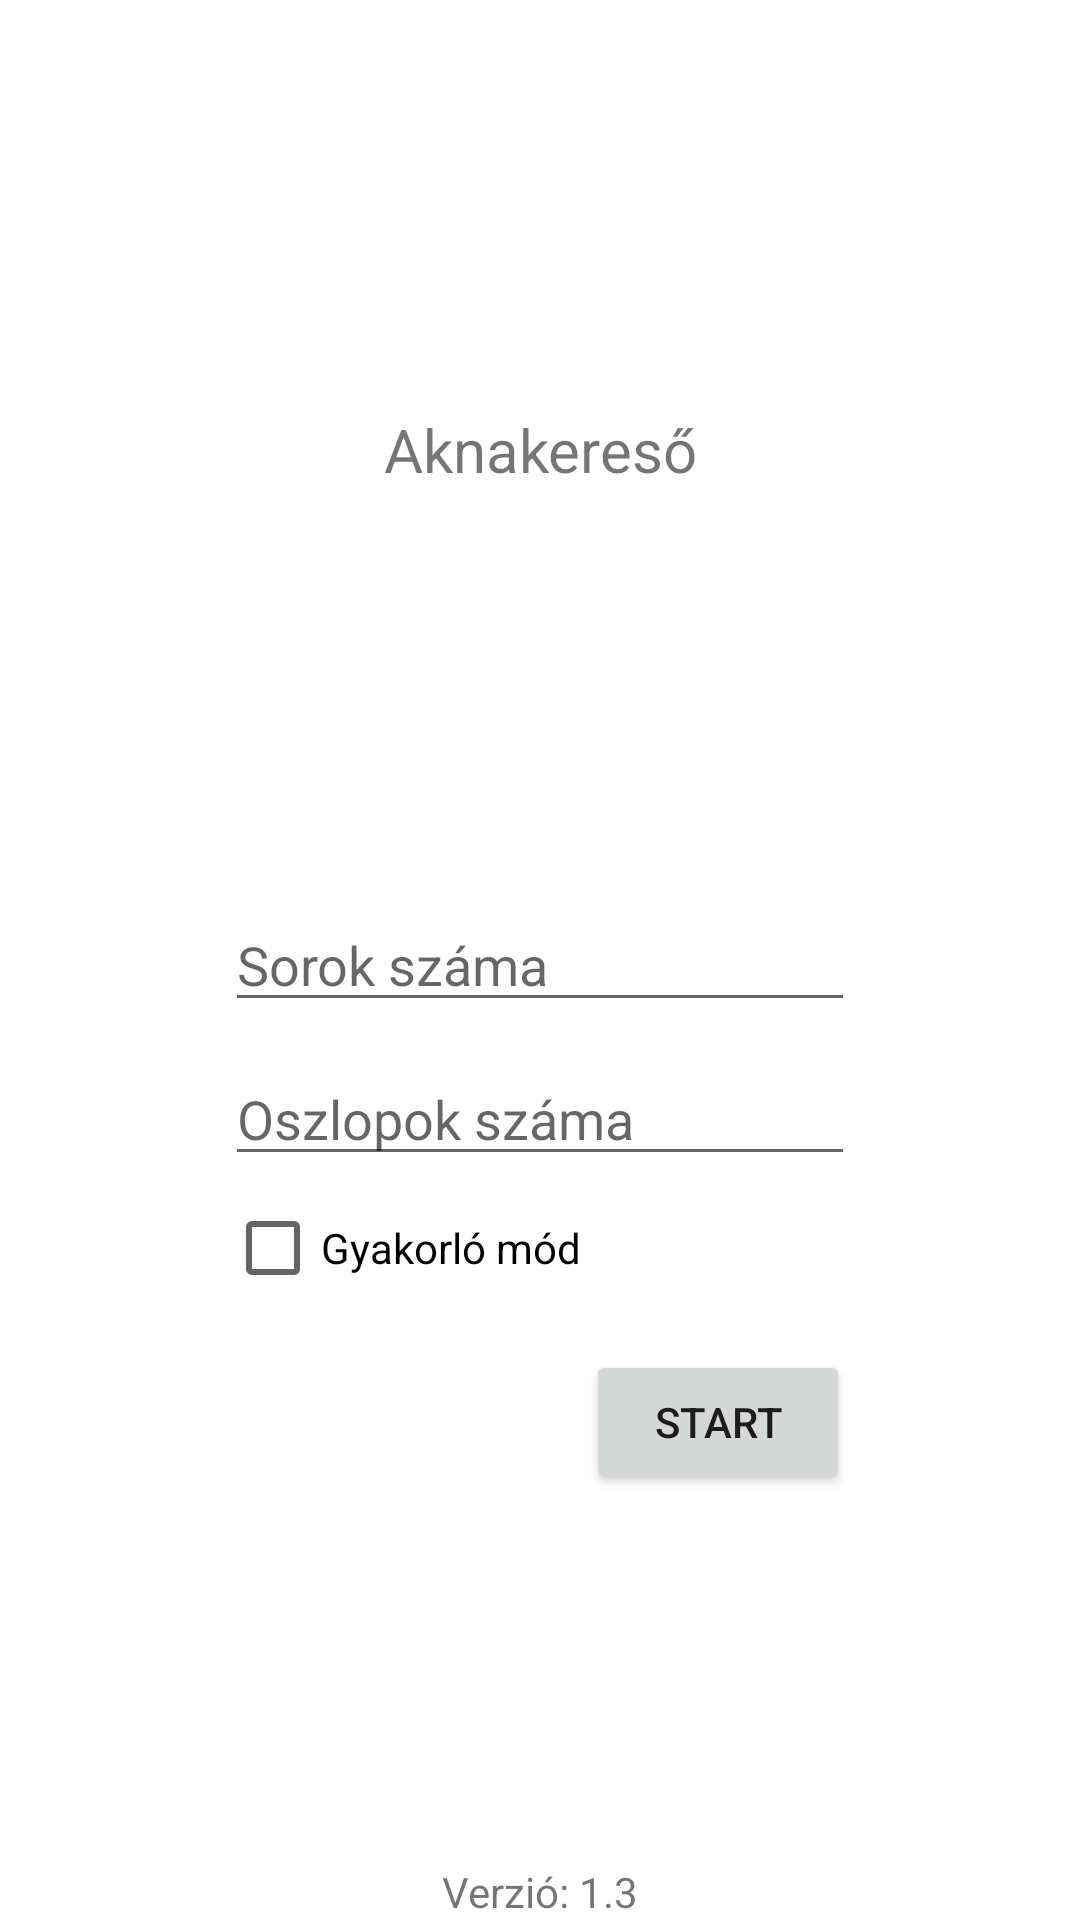

Write the Android layout XML for this screen, with the resource values it uses.
<!-- AndroidManifest.xml: application theme Theme.Aknakereso -->
<!-- res/layout/activity_main.xml -->
<?xml version="1.0" encoding="utf-8"?>
<androidx.constraintlayout.widget.ConstraintLayout xmlns:android="http://schemas.android.com/apk/res/android"
    xmlns:app="http://schemas.android.com/apk/res-auto"
    xmlns:tools="http://schemas.android.com/tools"
    android:layout_width="match_parent"
    android:layout_height="match_parent"
    tools:context=".MainActivity">

    <Button
        android:id="@+id/btnStart"
        android:layout_width="wrap_content"
        android:layout_height="wrap_content"
        android:layout_margin="10dp"
        android:text="Start"
        app:layout_constraintEnd_toEndOf="@+id/etOszlopokSzama"
        app:layout_constraintStart_toEndOf="@+id/ckGyakorloMod"
        app:layout_constraintTop_toBottomOf="@+id/ckGyakorloMod" />

    <TextView
        android:id="@+id/textView"
        android:layout_width="wrap_content"
        android:layout_height="wrap_content"
        android:text="Aknakereső"
        android:textSize="20sp"
        app:layout_constraintBottom_toTopOf="@+id/etSorokSzama"
        app:layout_constraintEnd_toEndOf="parent"
        app:layout_constraintHorizontal_bias="0.5"
        app:layout_constraintStart_toStartOf="parent"
        app:layout_constraintTop_toTopOf="parent" />

    <EditText
        android:id="@+id/etSorokSzama"
        android:layout_width="wrap_content"
        android:layout_height="wrap_content"
        android:layout_margin="10dp"
        android:ems="10"
        android:hint="Sorok száma"
        android:inputType="number"
        app:layout_constraintBottom_toBottomOf="parent"
        app:layout_constraintEnd_toEndOf="parent"
        app:layout_constraintStart_toStartOf="parent"
        app:layout_constraintTop_toTopOf="parent"
        tools:ignore="TouchTargetSizeCheck" />

    <EditText
        android:id="@+id/etOszlopokSzama"
        android:layout_width="wrap_content"
        android:layout_height="wrap_content"
        android:layout_margin="10dp"
        android:layout_marginTop="8dp"
        android:ems="10"
        android:hint="Oszlopok száma"
        android:inputType="number"
        app:layout_constraintEnd_toEndOf="parent"
        app:layout_constraintStart_toStartOf="parent"
        app:layout_constraintTop_toBottomOf="@+id/etSorokSzama"
        tools:ignore="TouchTargetSizeCheck" />

    <TextView
        android:id="@+id/textView2"
        android:layout_width="wrap_content"
        android:layout_height="wrap_content"
        android:text="Verzió: 1.3"
        app:layout_constraintBottom_toBottomOf="parent"
        app:layout_constraintEnd_toEndOf="parent"
        app:layout_constraintStart_toStartOf="parent" />

    <CheckBox
        android:id="@+id/ckGyakorloMod"
        android:layout_width="wrap_content"
        android:layout_height="wrap_content"
        android:text="Gyakorló mód"
        app:layout_constraintStart_toStartOf="@+id/etOszlopokSzama"
        app:layout_constraintTop_toBottomOf="@+id/etOszlopokSzama" />

</androidx.constraintlayout.widget.ConstraintLayout>
<!-- resources referenced by this layout -->
<resources>
  <style name="Theme.Aknakereso" parent="Theme.MaterialComponents.DayNight.DarkActionBar">
          
          <item name="colorPrimary">@color/purple_500</item>
          <item name="colorPrimaryVariant">@color/purple_700</item>
          <item name="colorOnPrimary">@color/white</item>
          
          <item name="colorSecondary">@color/teal_200</item>
          <item name="colorSecondaryVariant">@color/teal_700</item>
          <item name="colorOnSecondary">@color/black</item>
          
          <item name="android:statusBarColor" tools:targetApi="l">?attr/colorPrimaryVariant</item>
          
      </style>
  <color name="purple_500">#FF6200EE</color>
  <color name="purple_700">#FF3700B3</color>
  <color name="white">#FFFFFFFF</color>
  <color name="teal_200">#FF03DAC5</color>
  <color name="teal_700">#FF018786</color>
  <color name="black">#FF000000</color>
</resources>
